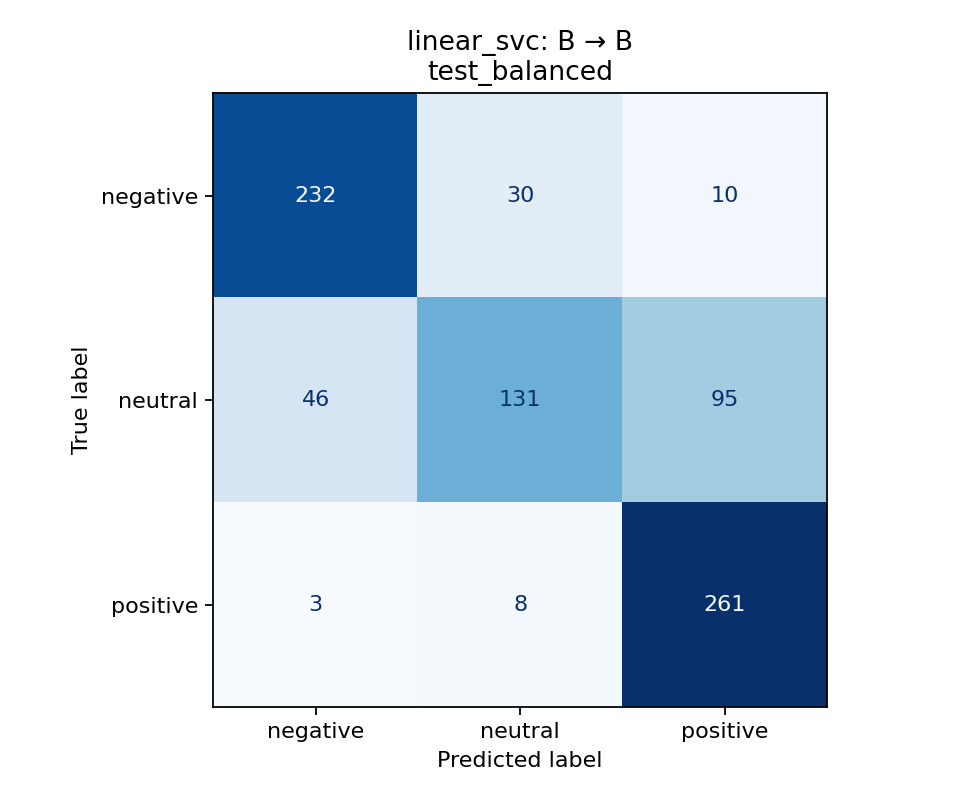

Data behind this chart, as committed beside it:
true_label, negative, neutral, positive
negative, 232, 30, 10
neutral, 46, 131, 95
positive, 3, 8, 261
